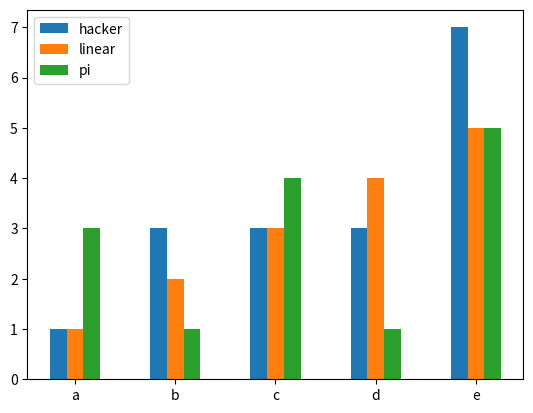

This chart was generated by the following Python code:
'''
The bar chart provided by matplotlib is surprisingly manual.  
Let's fix that.  
'''

import numpy as np
from matplotlib import pyplot as plt

class SmartBar:
    def __init__(
        self, padding: float =.5, 
    ) -> None:
        '''
        0 <= `padding` < 1 is the whitespace between bars.  
        '''
        self.padding = padding
        self.groups = []
        self.labels = []
        self.x_ticks = None
    
    def setXTicks(self, ticks):
        self.x_ticks = ticks

    def addGroup(self, Y, label='default'):
        self.groups.append(Y)
        self.labels.append(label)
    
    def validate(self):
        assert len(self.groups)
        lens = []
        for Y in self.groups:
            lens.append(len(Y))
        if len(set(lens)) != 1:
            raise IndexError(
                f'The groups are not of equal len: {lens}'
            )
        x_len = lens[0]
        if self.x_ticks is not None:
            assert len(self.x_ticks) == x_len
        return x_len
    
    def draw(self, ax: plt.Axes =None):
        ax = ax or plt.gca()
        x_len = self.validate()
        cell_width, roll = self.rollX()
        x = np.arange(x_len)
        for Y, x_offset, label in zip(
            self.groups, roll, self.labels, 
        ):
            ax.bar(
                x + x_offset, Y, cell_width, label=label, 
                align='edge', 
            )
        if self.x_ticks is not None:
            ax.set_xticks(x)
            ax.set_xticklabels(self.x_ticks)
    
    def rollX(self):
        width = 1 - self.padding
        cell_width = width / len(self.groups)
        x_start = - width * .5
        x_stop  = + width * .5
        return cell_width, np.linspace(
            x_start, x_stop, len(self.groups), False, 
        )

def demo():
    sBar = SmartBar()
    sBar.addGroup([1, 3, 3, 3, 7], 'hacker')
    sBar.addGroup([1, 2, 3, 4, 5], 'linear')
    sBar.addGroup([3, 1, 4, 1, 5], 'pi')
    sBar.setXTicks('abcde')
    sBar.draw()
    plt.legend()
    plt.show()

if __name__ == '__main__':
    demo()
